Labelled photos from "初赛数据集包含训练集和测试集输入", an image-classification folder in LDT-von/ihc-virtual-stain. The possible labels are: DAPI, HLA-DR, Vimentin.

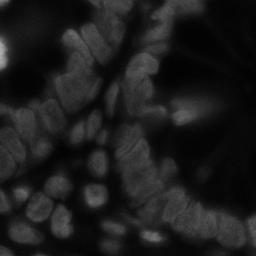
Label: DAPI

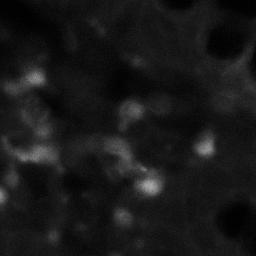
Label: HLA-DR

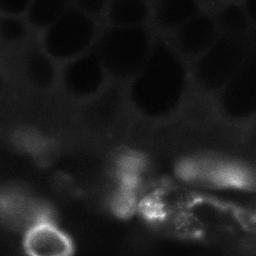
Label: HLA-DR

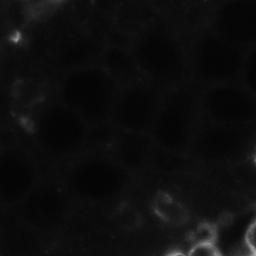
Label: Vimentin

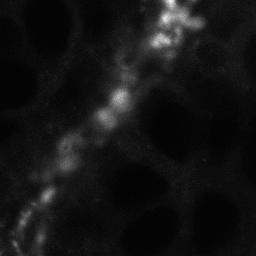
Label: Vimentin

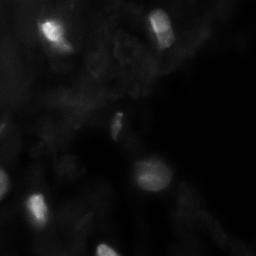
Label: DAPI
